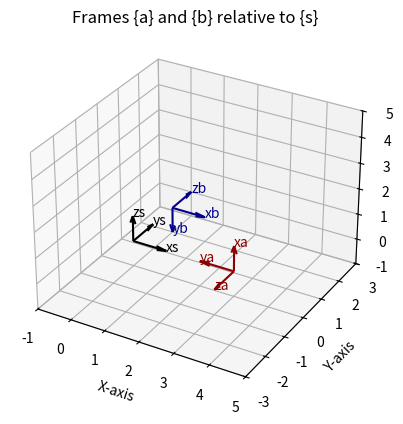

The script that saved this image: (Note: this script raises an exception after producing the figure.)
import numpy as np
import matplotlib.pyplot as plt
import os

# {s} frame
xs = np.array([1, 0, 0])
ys = np.array([0, 1, 0])
zs = np.array([0, 0, 1])
origin_s = np.array([0, 0, 0])

# {a} frame
xa = np.array([0, 0, 1])
ya = np.array([-1, 0, 0])
za = np.cross(xa, ya)
origin_a = np.array([3, 0, 0])

# {b} frame
xb = np.array([1, 0, 0])
yb = np.array([0, 0, -1])
zb = np.cross(xb, yb)
origin_b = np.array([0, 2, 0])

## a)
# Plot diagram showing {a} and {b} relative to {s}
fig = plt.figure()
ax = fig.add_subplot(111, projection='3d')

def plot_frame(origin, x, y, z, color="black", frame_name="", ax=ax):
    ax.quiver(*origin, *x, color=color, length=1, normalize=True)
    ax.quiver(*origin, *y, color=color, length=1, normalize=True)
    ax.quiver(*origin, *z, color=color, length=1, normalize=True)

    ax.text(*(origin + x), 'x' + frame_name, color=color)
    ax.text(*(origin + y), 'y' + frame_name, color=color)
    ax.text(*(origin + z), 'z' + frame_name, color=color)

# Plot {s} frame
plot_frame(origin_s, xs, ys, zs, 'black', 's')

# Plot frame {a}
plot_frame(origin_a, xa, ya, za, 'darkred', 'a')

# Plot frame {b}
plot_frame(origin_b, xb, yb, zb, 'darkblue', 'b')

ax.set_xlim([-1, 5])
ax.set_ylim([-3, 3])
ax.set_zlim([-1, 5])
ax.set_xlabel('X-axis')
ax.set_ylabel('Y-axis')
ax.set_zlabel('Z-axis')
ax.set_title('Frames {a} and {b} relative to {s}')

current_dir = os.path.dirname(os.path.abspath(__file__))
image_path = os.path.join(current_dir, 'diagram.png')

plt.savefig(image_path)

print('a)')
print('Diagram saved to:', image_path)


## b)
# Calculate rotation matrices Rsa and Rsb

print('b)')

Rsa = np.array([xa, ya, za]).T
Rsb = np.array([xb, yb, zb]).T
print("Rsa: \n", Rsa)
print("Rsb: \n", Rsb)

# Calculate transformation matrices Tsa and Tsb
# homogeneous transformation matrices in R3:
# T = [ R p ]
#     [ 0 1 ]

Tsa = np.identity(4)
Tsa[:3, :3] = Rsa
Tsa[:3, 3] = origin_a
print("Tsa: \n", Tsa)

Tsb = np.identity(4)
Tsb[:3, :3] = Rsb
Tsb[:3, 3] = origin_b
print("Tsb: \n", Tsb)


## c)
# Calculating the inverse of Tsb without inversing matrix
print('c)')

# Proposition 3.15. The inverse of a transformation matrix T 2 SE(3) is also 
# a transformation matrix, and it has the following form:
# T = [ R p ]⁻¹ = [ R^T -R^T · p ]
#     [ 0 1 ]     [  0      1    ]

def compute_reverse_transformation(T):
    R = T[:3, :3]
    p = T[:3, 3]
    T_reverse = np.identity(4)
    T_reverse[:3, :3] = R.T
    T_reverse[:3, 3] = -R.T @ p
    return T_reverse

Tsb_inv = compute_reverse_transformation(Tsb)
print("Inverse transformation matrix Tsb: \n", Tsb_inv)

# Plotting the inverse to check if it is correct
origin_b_inv = Tsb_inv[:3, 3]

fig = plt.figure()
ax = fig.add_subplot(111, projection='3d')
ax.set_xlim([-1, 5])
ax.set_ylim([-3, 3])
ax.set_zlim([-1, 5])
ax.set_xlabel('X-axis')
ax.set_ylabel('Y-axis')
ax.set_zlabel('Z-axis')

plot_frame(origin_b, xb, yb, zb, 'darkblue', 'b', ax=ax)
plot_frame(origin_b_inv, Tsb_inv[:3, 0], Tsb_inv[:3, 1], Tsb_inv[:3, 2], 'red', 'b_inv', ax=ax)
image_path = os.path.join(current_dir, 'diagram_with_inverse.png')
plt.savefig(image_path)
print('Diagram saved to:', image_path)

## d)
print('d)')
# Tab = ?
# Changing the reference frame of a vector or a frame. By a subscript
# cancellation rule analogous to that for rotations, for any three reference frames
# {a}, {b}, and {c}, and any vector v expressed in {b} as vb,
# Tab · Tbc = Tac
# Tab · vb = va

# We have Tsb and Tsa, we want Tab, so we use the inverse of Tsa which is equivalent to Tas
# Tab = Tsa⁻¹ · Tsb = Tas · Tsb = Tab
Tsa_inv = compute_reverse_transformation(Tsa)

Tab = Tsa_inv @ Tsb
print("Tab: \n", Tab)

# Plotting the transformation matrix Tab to check if it is correct
origin_ab = Tab[:3, 3]

fig = plt.figure()
ax = fig.add_subplot(111, projection='3d')
ax.set_xlim([0, 4])
ax.set_ylim([-2, 2])
ax.set_zlim([-1, 3])
ax.set_xlabel('X-axis')
ax.set_ylabel('Y-axis')
ax.set_zlabel('Z-axis')

plot_frame(origin_a, xa, ya, za, 'darkblue', 'b', ax=ax)
plot_frame(origin_b, xb, yb, zb, 'darkblue', 'b', ax=ax)
plot_frame(origin_ab, Tab[:3, 0], Tab[:3, 1], Tab[:3, 2], 'red', 'b_inv', ax=ax)
image_path = os.path.join(current_dir, 'diagram_ab.png')
plt.savefig(image_path)
print('Diagram saved to:', image_path)


## e)
print('e)')

# Whether we pre-multiply or post-multiply Tsb by T = (R, p) determines
# whether the ŵ-axis and p are interpreted as in the fixed frame {s} or in the
# body frame {a}:

# Post-multiplying corresponding to a body frame transformation of Tsa
# here we are rotating and translating the body frame {a} to the fixed frame {s}
T = Tsb
T1 = Tsa @ T
print('T1: \n', T1)
print('Post-multiplying corresponding to a body frame transformation of Tsa, we are rotating and translating the body frame {a} to the fixed frame {s}.')

# Pre-multiplying corresponding to a fixed frame transformation of Tsa
# here we are rotating and translating the fixed frame {s} to the body frame {a}
T2 = T @ Tsa
print('T2: \n', T2)
print('Pre-multiplying corresponding to a fixed frame transformation of Tsa, we are rotating and translating the fixed frame {s} to the body frame {a}.')


## f)
print('f)')

pb = np.array([1, 2, 3]) # point in {b} coordinates
pb_homogeneous = np.append(pb, 1)
ps_homogeneous = Tsb @ pb_homogeneous
ps = ps_homogeneous[:3]

print("Point pb in {b} coordinates: ", pb[:3])
print("Point ps in {s} coordinates: ", ps[:3])


## g)
ps = np.array([1, 2, 3]) # point in {s} coordinates
ps_homogeneous = np.append(ps, 1)

p_prime = Tsb @ ps_homogeneous
pb_double_prime = Tsb_inv @ ps_homogeneous

print("Point ps in {s} coordinates: ", ps[:3])
print("Point p' in {b} coordinates: ", p_prime[:3])
print("Point p'' in {b} coordinates: ", pb_double_prime[:3])

print("Interpretation:")
print("p' should be interpreted as changing coordinates from the {s} frame to the {b} frame without moving the point p.")
print("p'' should be interpreted as changing coordinates from the {s} frame to the {b} frame without moving the point p.")
